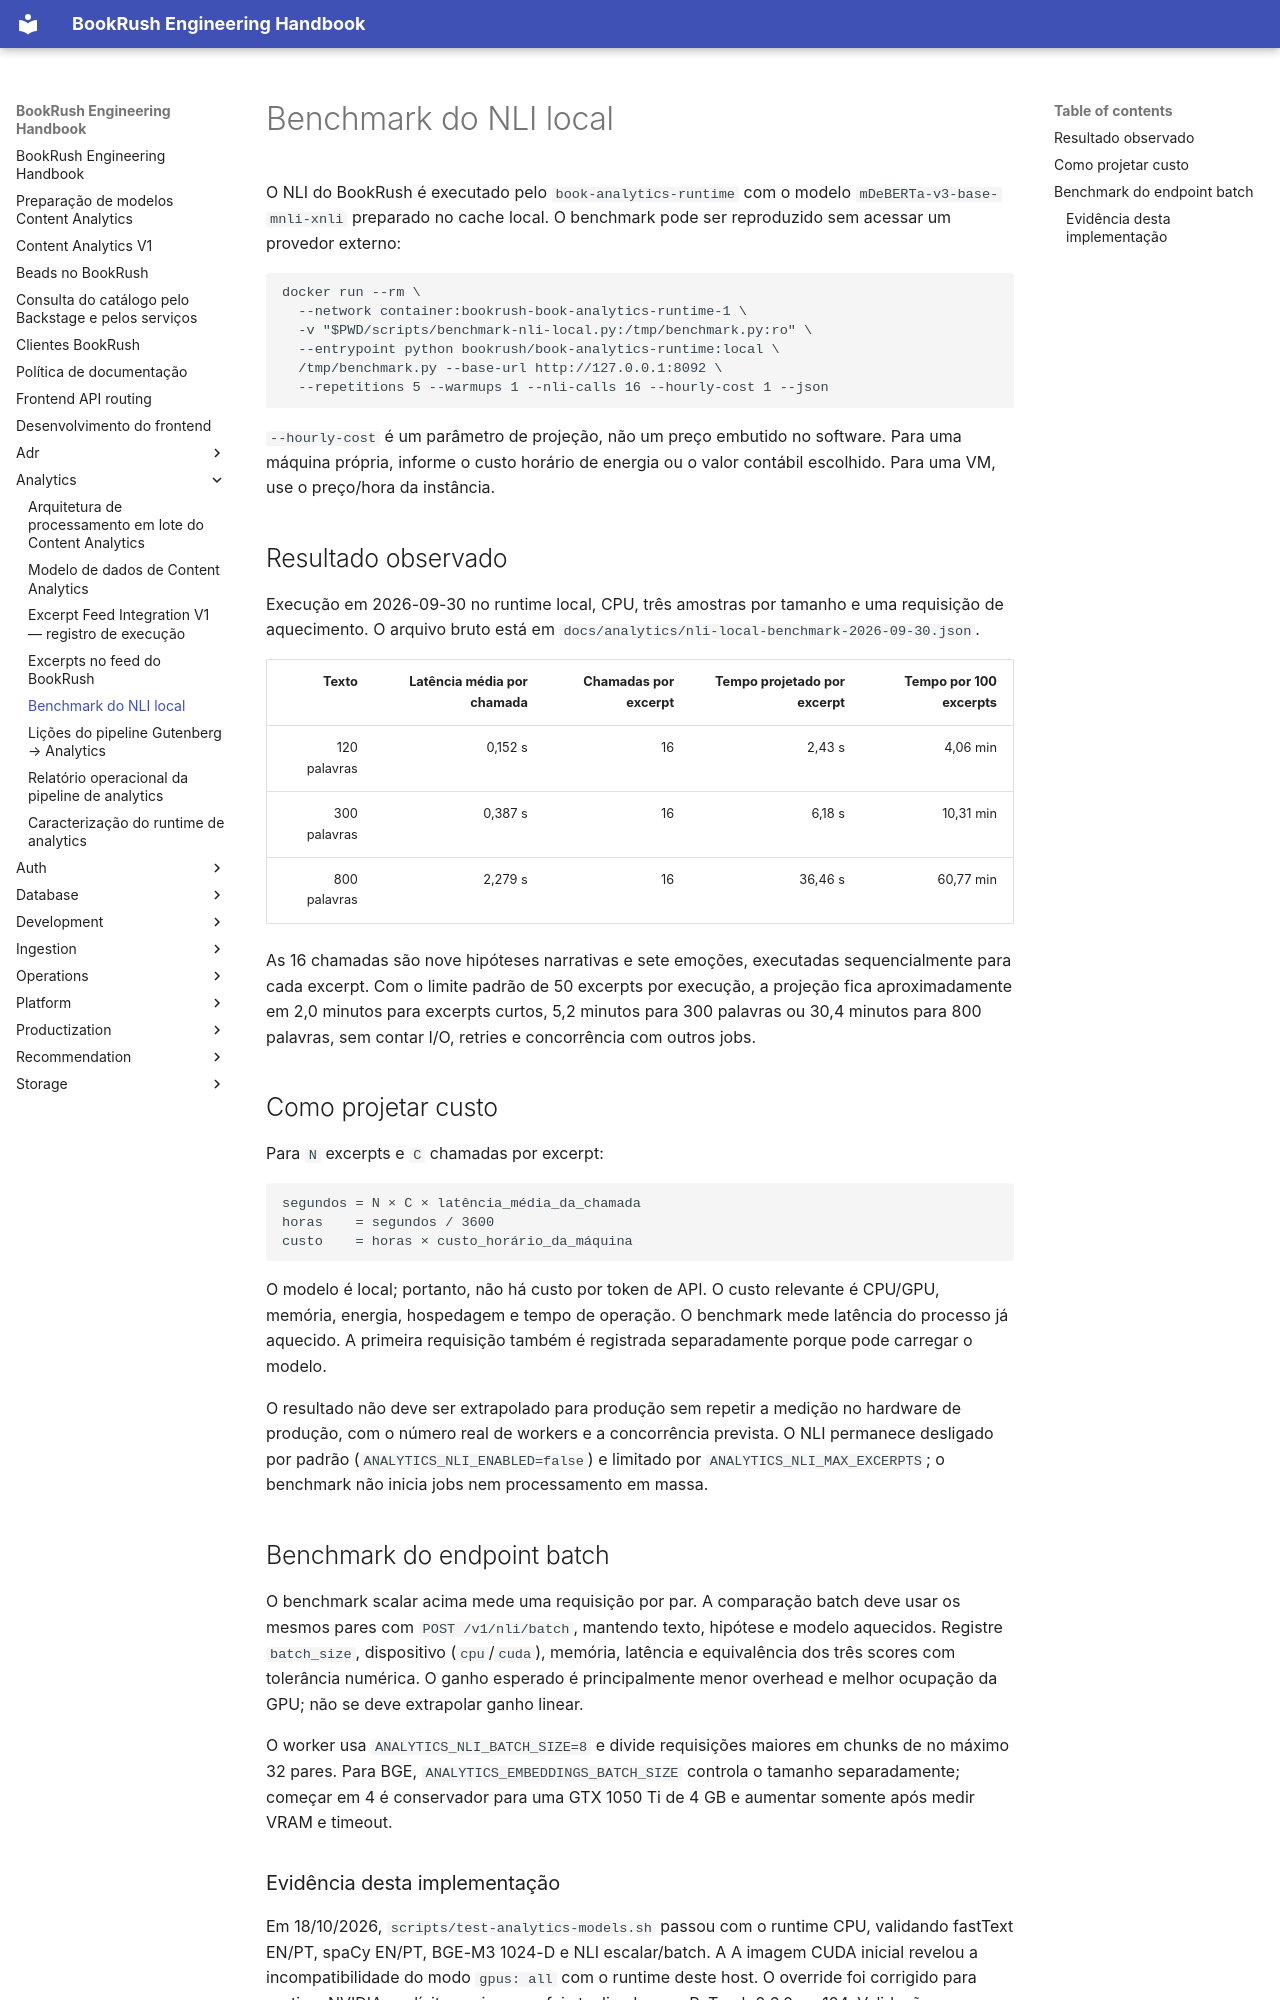

repository: jvteodoro/BookRush · page: analytics/nli-local-benchmark/index.html · generator: mkdocs

# Benchmark do NLI local

O NLI do BookRush é executado pelo `book-analytics-runtime` com o modelo
`mDeBERTa-v3-base-mnli-xnli` preparado no cache local. O benchmark pode ser
reproduzido sem acessar um provedor externo:

```bash
docker run --rm \
  --network container:bookrush-book-analytics-runtime-1 \
  -v "$PWD/scripts/benchmark-nli-local.py:/tmp/benchmark.py:ro" \
  --entrypoint python bookrush/book-analytics-runtime:local \
  /tmp/benchmark.py --base-url http://127.0.0.1:8092 \
  --repetitions 5 --warmups 1 --nli-calls 16 --hourly-cost 1 --json
```

`--hourly-cost` é um parâmetro de projeção, não um preço embutido no
software. Para uma máquina própria, informe o custo horário de energia ou o
valor contábil escolhido. Para uma VM, use o preço/hora da instância.

## Resultado observado

Execução em 2026-09-30 no runtime local, CPU, três amostras por tamanho e uma
requisição de aquecimento. O arquivo bruto está em
`docs/analytics/nli-local-benchmark-2026-09-30.json`.

| Texto | Latência média por chamada | Chamadas por excerpt | Tempo projetado por excerpt | Tempo por 100 excerpts |
|---:|---:|---:|---:|---:|
| 120 palavras | 0,152 s | 16 | 2,43 s | 4,06 min |
| 300 palavras | 0,387 s | 16 | 6,18 s | 10,31 min |
| 800 palavras | 2,279 s | 16 | 36,46 s | 60,77 min |

As 16 chamadas são nove hipóteses narrativas e sete emoções, executadas
sequencialmente para cada excerpt. Com o limite padrão de 50 excerpts por
execução, a projeção fica aproximadamente em 2,0 minutos para excerpts curtos,
5,2 minutos para 300 palavras ou 30,4 minutos para 800 palavras, sem contar
I/O, retries e concorrência com outros jobs.

## Como projetar custo

Para `N` excerpts e `C` chamadas por excerpt:

```text
segundos = N × C × latência_média_da_chamada
horas    = segundos / 3600
custo    = horas × custo_horário_da_máquina
```

O modelo é local; portanto, não há custo por token de API. O custo relevante é
CPU/GPU, memória, energia, hospedagem e tempo de operação. O benchmark mede
latência do processo já aquecido. A primeira requisição também é registrada
separadamente porque pode carregar o modelo.

O resultado não deve ser extrapolado para produção sem repetir a medição no
hardware de produção, com o número real de workers e a concorrência prevista.
O NLI permanece desligado por padrão (`ANALYTICS_NLI_ENABLED=false`) e limitado
por `ANALYTICS_NLI_MAX_EXCERPTS`; o benchmark não inicia jobs nem processamento
em massa.

## Benchmark do endpoint batch

O benchmark scalar acima mede uma requisição por par. A comparação batch deve
usar os mesmos pares com `POST /v1/nli/batch`, mantendo texto, hipótese e
modelo aquecidos. Registre `batch_size`, dispositivo (`cpu`/`cuda`), memória,
latência e equivalência dos três scores com tolerância numérica. O ganho
esperado é principalmente menor overhead e melhor ocupação da GPU; não se
deve extrapolar ganho linear.

O worker usa `ANALYTICS_NLI_BATCH_SIZE=8` e divide requisições maiores em
chunks de no máximo 32 pares. Para BGE, `ANALYTICS_EMBEDDINGS_BATCH_SIZE`
controla o tamanho separadamente; começar em 4 é conservador para uma GTX
1050 Ti de 4 GB e aumentar somente após medir VRAM e timeout.
